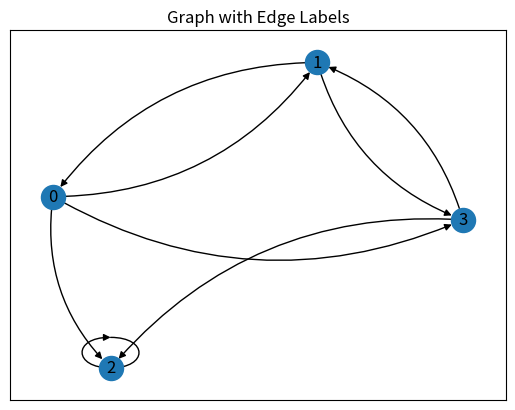

Here is the Python script that generated this plot: (Note: this script raises an exception after producing the figure.)
# ---
# jupyter:
#   jupytext:
#     formats: py,ipynb
#     text_representation:
#       extension: .py
#       format_name: light
#       format_version: '1.5'
#       jupytext_version: 1.16.1
#   kernelspec:
#     display_name: cz4052_assignment2
#     language: python
#     name: python3
# ---

# # Import statements

import matplotlib.pyplot as plt
import networkx as nx
import numpy as np

# import sys
# np.set_printoptions(threshold=sys.maxsize)

# # utility functions


def write_to_file(filename, data):
    with open(filename, "w") as file:
        for element in data:
            file.write(f"{element}\n")


def plot_the_scores(plot_values):
    """
    For plotting the utilities of the grid through the iteration of the agent's algorithm.
    """
    plt.plot(plot_values, label=f"Scores")

    plt.xlabel("Iterations")
    plt.ylabel("Utilities")
    plt.title("Utilities against Iterations for Each Position")
    plt.legend(loc="center left", bbox_to_anchor=(1, 0.5))
    plt.show()


# # Proof of convergence with Example from lecture notes 7 page 53
# ![image.png](attachment:image.png)

# ## Graph set up

# +
# Transition matrix of above graph
a = np.array([[0, 1 / 2, 0, 0], [1 / 3, 0, 0, 1 / 2], [1 / 3, 0, 1, 1 / 2], [1 / 3, 1 / 2, 0, 0]])
a = np.transpose(a)

# G = nx.DiGraph(a)
G = nx.from_numpy_array(a, create_using=nx.DiGraph)

fig, ax = plt.subplots()
pos = nx.spring_layout(G, seed=5)
nx.draw_networkx_nodes(G, pos, ax=ax)
nx.draw_networkx_labels(G, pos, ax=ax)
nx.draw_networkx_edges(G, pos, ax=ax, connectionstyle=f"arc3, rad = {0.25}")
plt.title("Graph with Edge Labels")
plt.show()


# -

# ## Simplifed page rank algorithm


def page_rank_simplified(adjacency_matrix, max_iterations=1000):
    # For plotting purposes
    plot_scores = []

    # Initialize the PageRank scores with equal probabilities (random surfers)
    number_of_nodes = adjacency_matrix.shape[0]
    page_rank_scores = np.ones(number_of_nodes) / number_of_nodes

    print(f"initial page_rank_scores:{page_rank_scores}")

    # Iteratively update the PageRank scores
    for _ in range(max_iterations):
        # Perform the matrix-vector multiplication
        new_page_rank_scores = adjacency_matrix.T.dot(page_rank_scores)

        # Check for convergence
        if np.allclose(page_rank_scores, new_page_rank_scores):
            print(f"convergence reached")
            break

        # For plotting
        plot_scores.append(page_rank_scores.round(4).tolist())

        page_rank_scores = new_page_rank_scores

        if np.isnan(new_page_rank_scores).any():
            print(f"iteration:{_}")

    return page_rank_scores, plot_scores


b, plot_scores = page_rank_simplified(a)
print(f"closed form 1: {b.round(2)}")
print(f"closed form 2: {b.sum().round(2)}")


write_to_file("./results/simplified_page_rank_scores_small_graph.txt", plot_scores)

plot_the_scores(plot_scores)

# # Parameter exploration of PageRank algorithm

# ## Addition of teleportation probability


def page_rank_random_surfer_model(adjacency_matrix, teleportation_probability, max_iterations=100, threshold=0.0):
    plot_scores = []

    # Initialize the PageRank scores with equal probabilities (random surfers)
    number_of_nodes = adjacency_matrix.shape[0]
    page_rank_scores = np.ones(number_of_nodes) / number_of_nodes

    print(f"initial page_rank_scores:{page_rank_scores}")

    # Iteratively update the PageRank scores
    for _ in range(max_iterations):
        # Perform the matrix-vector multiplication
        new_page_rank_scores = adjacency_matrix.T.dot(page_rank_scores)
        # new_page_rank_scores = adjacency_matrix.dot(page_rank_scores)

        # Add the teleportation probability
        # new_page_rank_scores = (teleportation_probability * np.ones(number_of_nodes)) + ((1 - teleportation_probability) * new_page_rank_scores)
        new_page_rank_scores = (teleportation_probability * 1 / number_of_nodes) + ((1 - teleportation_probability) * new_page_rank_scores)
        # Check for convergence
        if np.linalg.norm(page_rank_scores - new_page_rank_scores) < threshold:
            break

        plot_scores.append(page_rank_scores.round(4).tolist())
        page_rank_scores = new_page_rank_scores

    return page_rank_scores, plot_scores


b, plot_scores = page_rank_random_surfer_model(a, 0.2)
# should be 0.101351351	0.128378378	0.641891892	0.128378378
print(b.round(2))
print(b.sum().round(2))


plot_the_scores(plot_scores)

# ## Modified pagerank model


def modified_page_rank(adjacency_matrix, teleportation_probability, boredom_distribution, max_iterations=100):
    # Initialize the PageRank scores with equal probabilities (random surfers)
    number_of_nodes = adjacency_matrix.shape[0]
    page_rank_scores = np.ones(number_of_nodes) / number_of_nodes

    print(f"initial page_rank_scores:{page_rank_scores}")

    # Iteratively update the PageRank scores
    for _ in range(max_iterations):
        # Perform the matrix-vector multiplication
        new_page_rank_scores = adjacency_matrix.T.dot(page_rank_scores)

        # Add the teleportation probability
        new_page_rank_scores = (teleportation_probability * boredom_distribution) + ((1 - teleportation_probability) * new_page_rank_scores)
        # Check for convergence
        if np.allclose(page_rank_scores, new_page_rank_scores):
            break

        page_rank_scores = new_page_rank_scores
    return page_rank_scores


# boredom_distribution = np.array([0.74, 0.24, 0.01, 0.01])
boredom_distribution = np.array([0.25, 0.25, 0.25, 0.25])
# should be 0.101351351	0.128378378	0.641891892	0.128378378
b = modified_page_rank(a, 0.2, boredom_distribution)
print(b)
print(b.sum())

# ## Experimenting with teleportation probability

b, _ = page_rank_random_surfer_model(a, 0.01)
print(b.round(2))
print(b.sum().round(2))

b, _ = page_rank_random_surfer_model(a, 0.99)
print(b.round(2))
print(b.sum().round(2))

# Higher Teleportation probability increases uniform distribution

# ## Experimenting with distribution vector

boredom_distribution = np.array([0.7, 0.1, 0.1, 0.1])
b = modified_page_rank(a, 0.15, boredom_distribution)
print(b.round(2))
print(b.sum().round(2))

boredom_distribution = np.array([0.25, 0.25, 0.25, 0.25])
b = modified_page_rank(a, 0.20, boredom_distribution)
print(b.round(2))
print(b.sum().round(2))

# Even with an even distribution, the addition of distribution vector, E has made pagerank scores much fairer. e.g [0.15 0.22 0.42 0.22] vs [0.1  0.13 0.64 0.13].

# ## Experimentation with larger graphs

# datasets:
#
# https://langvillea.people.cofc.edu/PRDataCode/index.html?referrer=webcluster
#
# https://www.cs.cornell.edu/courses/cs685/2002fa/
#
# https://www.limfinity.com/ir/
#
# https://snap.stanford.edu/data/web-Google.html

# +
import numpy as np


def parse_dataset(file_path):
    nodes = set()
    edges = []

    with open(file_path, "r") as file:
        for line in file:
            parts = line.split()
            if parts[0] == "n":
                nodes.add(int(parts[1]))
            elif parts[0] == "e":
                edges.append((int(parts[1]), int(parts[2])))

    return nodes, edges


def create_adjacency_matrix(nodes, edges):
    num_nodes = max(nodes) + 1
    adjacency_matrix = np.zeros((num_nodes, num_nodes))

    for edge in edges:
        adjacency_matrix[edge[0]][edge[1]] = 1

    for i in range(len(adjacency_matrix)):
        row = adjacency_matrix[i]
        row_sum = sum(row)

        for j in range(len(row)):
            # Avoid division by zero
            if row_sum != 0:
                adjacency_matrix[i][j] = row[j] / row_sum
            else:
                adjacency_matrix[i][j] = 1 / num_nodes
                # adjacency_matrix[i][j] = 0.0
    return adjacency_matrix


# -

# file_path = './datasets/gr0.epa_sample.txt'
# file_path = './datasets/gr0.epa_sample_dangling.txt'
file_path = "./datasets/gr0.epa.txt"
nodes, edges = parse_dataset(file_path)
adjacency_matrix = create_adjacency_matrix(nodes, edges)

# +
G = nx.from_numpy_array(adjacency_matrix, create_using=nx.DiGraph)

# fig, ax = plt.subplots()
# pos = nx.spring_layout(G, seed=5)
# nx.draw_networkx_nodes(G, pos, ax=ax)
# nx.draw_networkx_labels(G, pos, ax=ax)
# nx.draw_networkx_edges(G, pos, ax=ax, connectionstyle=f"arc3, rad = {0.25}")
# plt.title("Graph with Edge Labels")
# plt.show()
# -

E = np.ones(adjacency_matrix.shape[0]) / adjacency_matrix.shape[0]
b = modified_page_rank(adjacency_matrix, 0.15, E)
# print(f"closed form 1: {b.round(2)}")
# print(f"closed form 2: {b.sum().round(2)}")
print(f"closed form 1: {b}")
print(f"closed form 2: {b.sum()}")

pr = nx.pagerank(G, 0.85)
array = np.array(list(pr.values()), dtype=float)
print(array)
print(array.sum())

# # PageRank with parallel programming
